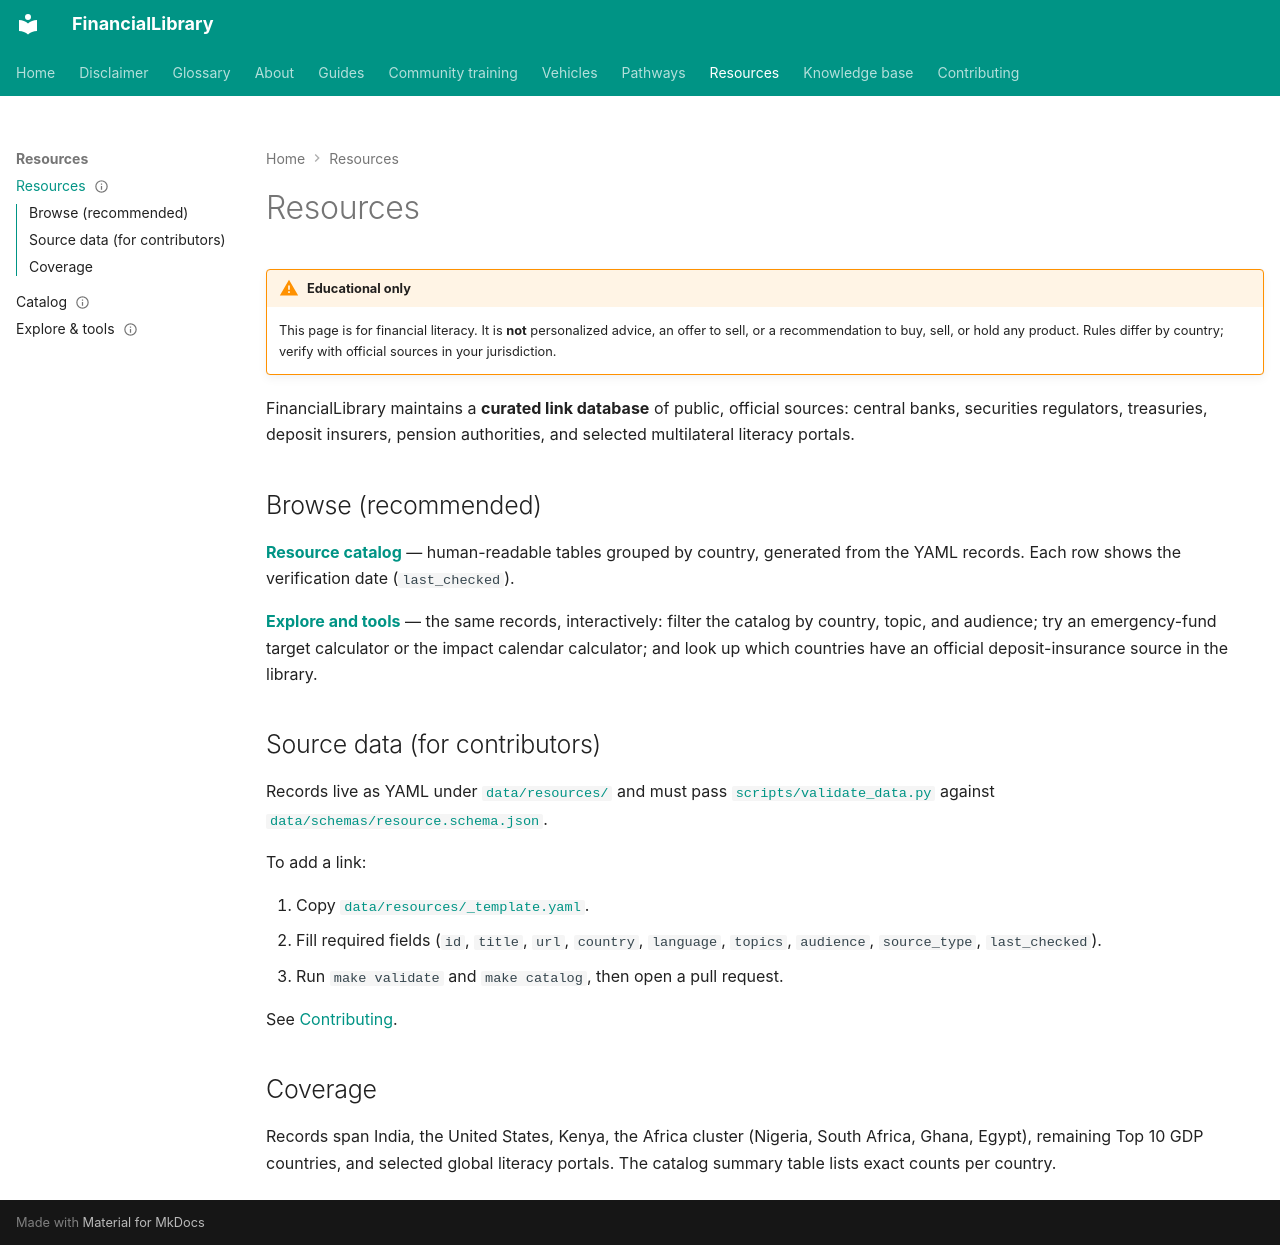

repository: ananddw24/safe_investment_researcher · page: resources/index.html · generator: mkdocs

---
title: Resources
description: Curated YAML resource database
status: published
last_reviewed: "2026-10-22"
---

# Resources

!!! warning "Educational only"
    This page is for financial literacy. It is **not** personalized advice,
    an offer to sell, or a recommendation to buy, sell, or hold any product.
    Rules differ by country; verify with official sources in your jurisdiction.

FinancialLibrary maintains a **curated link database** of public, official
sources: central banks, securities regulators, treasuries, deposit insurers,
pension authorities, and selected multilateral literacy portals.

## Browse (recommended)

**[Resource catalog](catalog.md)** — human-readable tables grouped by country,
generated from the YAML records. Each row shows the verification date
(`last_checked`).

**[Explore and tools](tools.md)** — the same records, interactively:
filter the catalog by country, topic, and audience; try an emergency-fund
target calculator or the impact calendar calculator; and look up which
countries have an official deposit-insurance source in the library.

## Source data (for contributors)

Records live as YAML under [`data/resources/`](https://github.com/ananddw24/safe_investment_researcher/tree/main/data/resources)
and must pass [`scripts/validate_data.py`](https://github.com/ananddw24/safe_investment_researcher/blob/main/scripts/validate_data.py)
against [`data/schemas/resource.schema.json`](https://github.com/ananddw24/safe_investment_researcher/blob/main/data/schemas/resource.schema.json).

To add a link:

1. Copy [`data/resources/_template.yaml`](https://github.com/ananddw24/safe_investment_researcher/blob/main/data/resources/_template.yaml).
2. Fill required fields (`id`, `title`, `url`, `country`, `language`, `topics`,
   `audience`, `source_type`, `last_checked`).
3. Run `make validate` and `make catalog`, then open a pull request.

See [Contributing](../contributing.md).

## Coverage

Records span India, the United States, Kenya, the Africa cluster (Nigeria,
South Africa, Ghana, Egypt), remaining Top 10 GDP countries, and selected
global literacy portals. The catalog summary table lists exact counts per
country.
